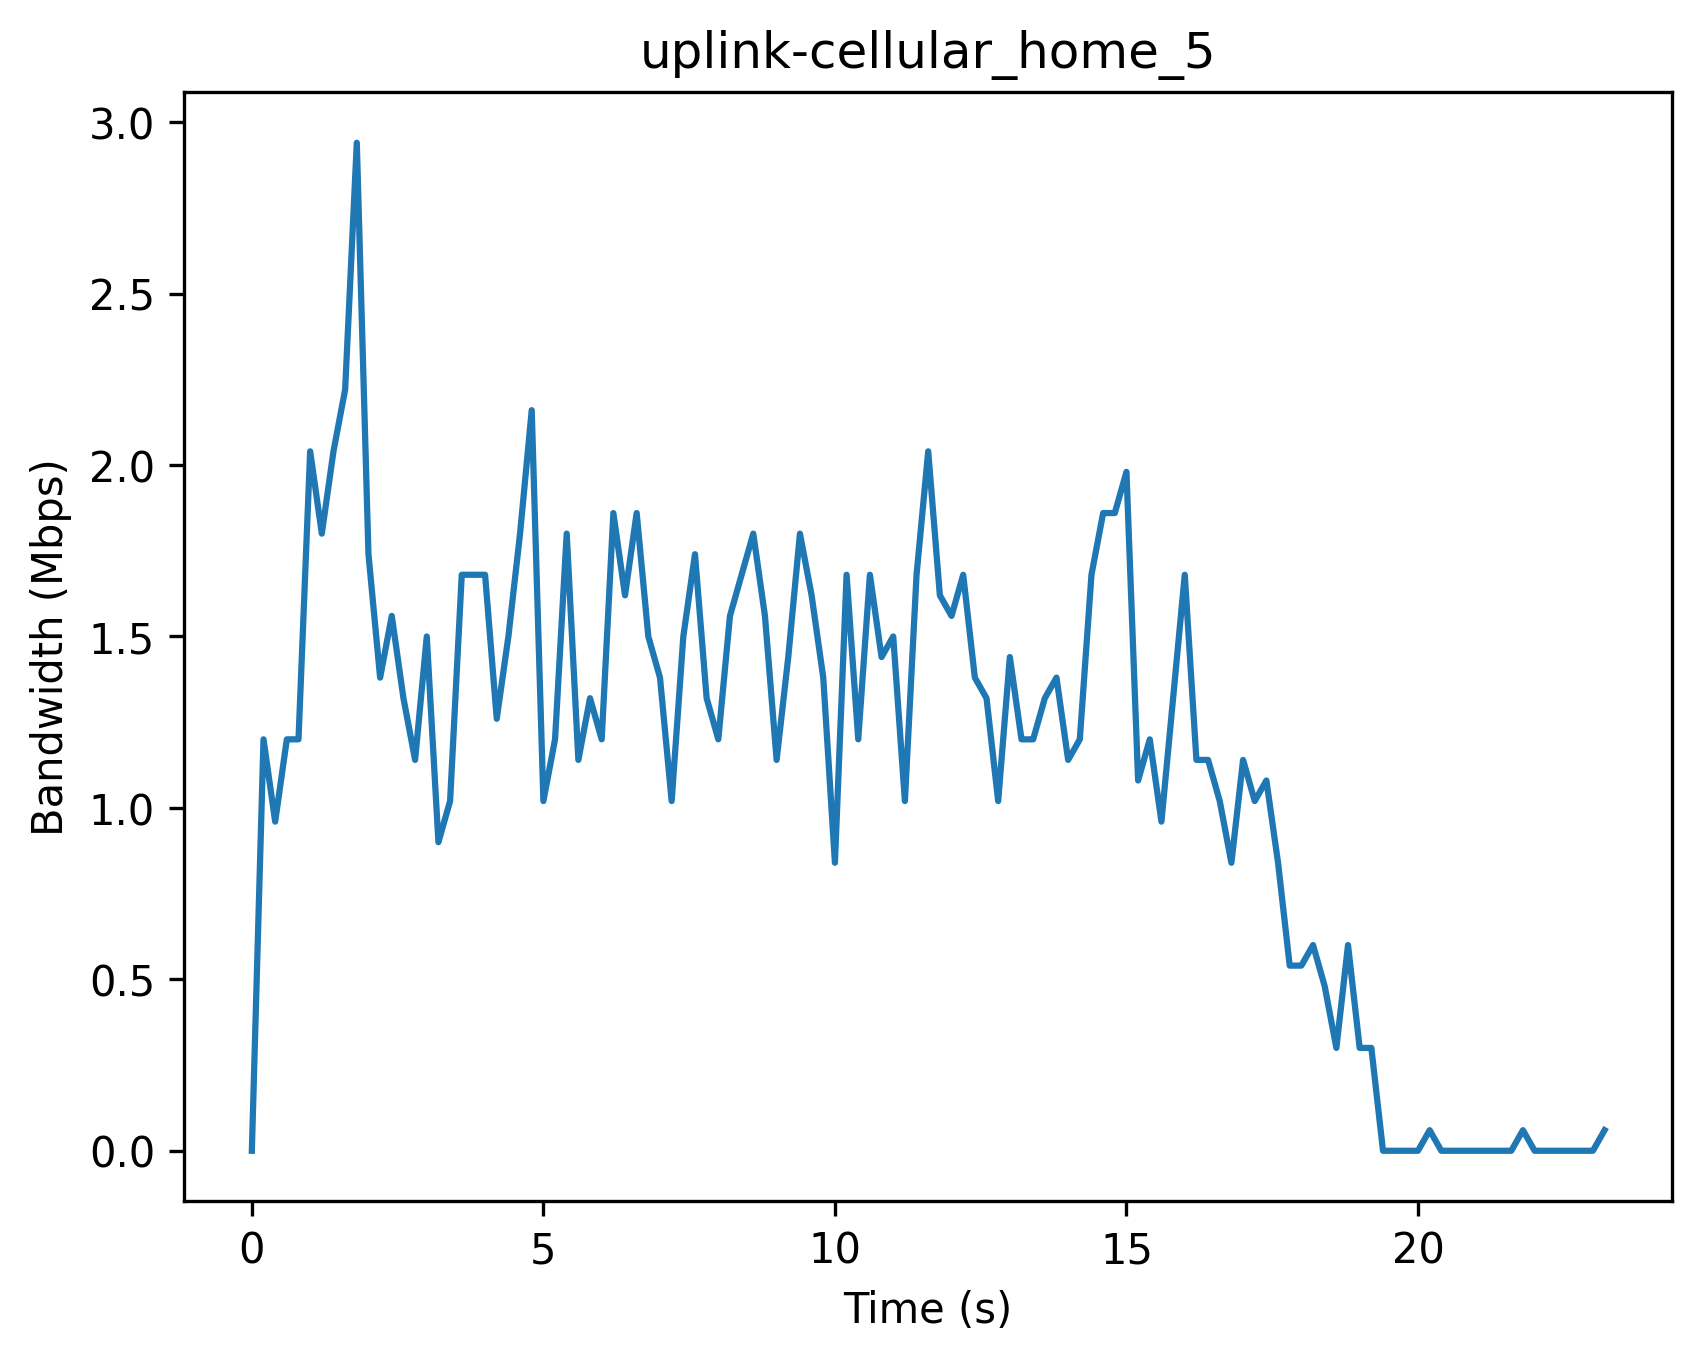

The data file committed next to this chart (first rows):
Timestamp (s), Bandwidth (Mbps)
0, 0
0.2, 1.2
0.4, 0.96
0.6, 1.2
0.8, 1.2
1.0, 2.04
1.2, 1.8
1.4, 2.04
1.6, 2.22
1.8, 2.94
2.0, 1.74
2.2, 1.38
2.4, 1.56
2.6, 1.32
2.8, 1.14
3.0, 1.5
3.2, 0.9
3.4, 1.02
3.6, 1.68
3.8, 1.68
4.0, 1.68
4.2, 1.26
4.4, 1.5
4.6, 1.8
4.8, 2.16
5.0, 1.02
5.2, 1.2
5.4, 1.8
5.6, 1.14
5.8, 1.32
6.0, 1.2
6.2, 1.86
6.4, 1.62
6.6, 1.86
6.8, 1.5
7.0, 1.38
7.2, 1.02
7.4, 1.5
7.6, 1.74
7.8, 1.32
8.0, 1.2
8.2, 1.56
8.4, 1.68
8.6, 1.8
8.8, 1.56
9.0, 1.14
9.2, 1.44
9.4, 1.8
9.6, 1.62
9.8, 1.38
10.0, 0.84
10.2, 1.68
10.4, 1.2
10.6, 1.68
10.8, 1.44
11.0, 1.5
11.2, 1.02
11.4, 1.68
11.6, 2.04
11.8, 1.62
... 57 more rows
